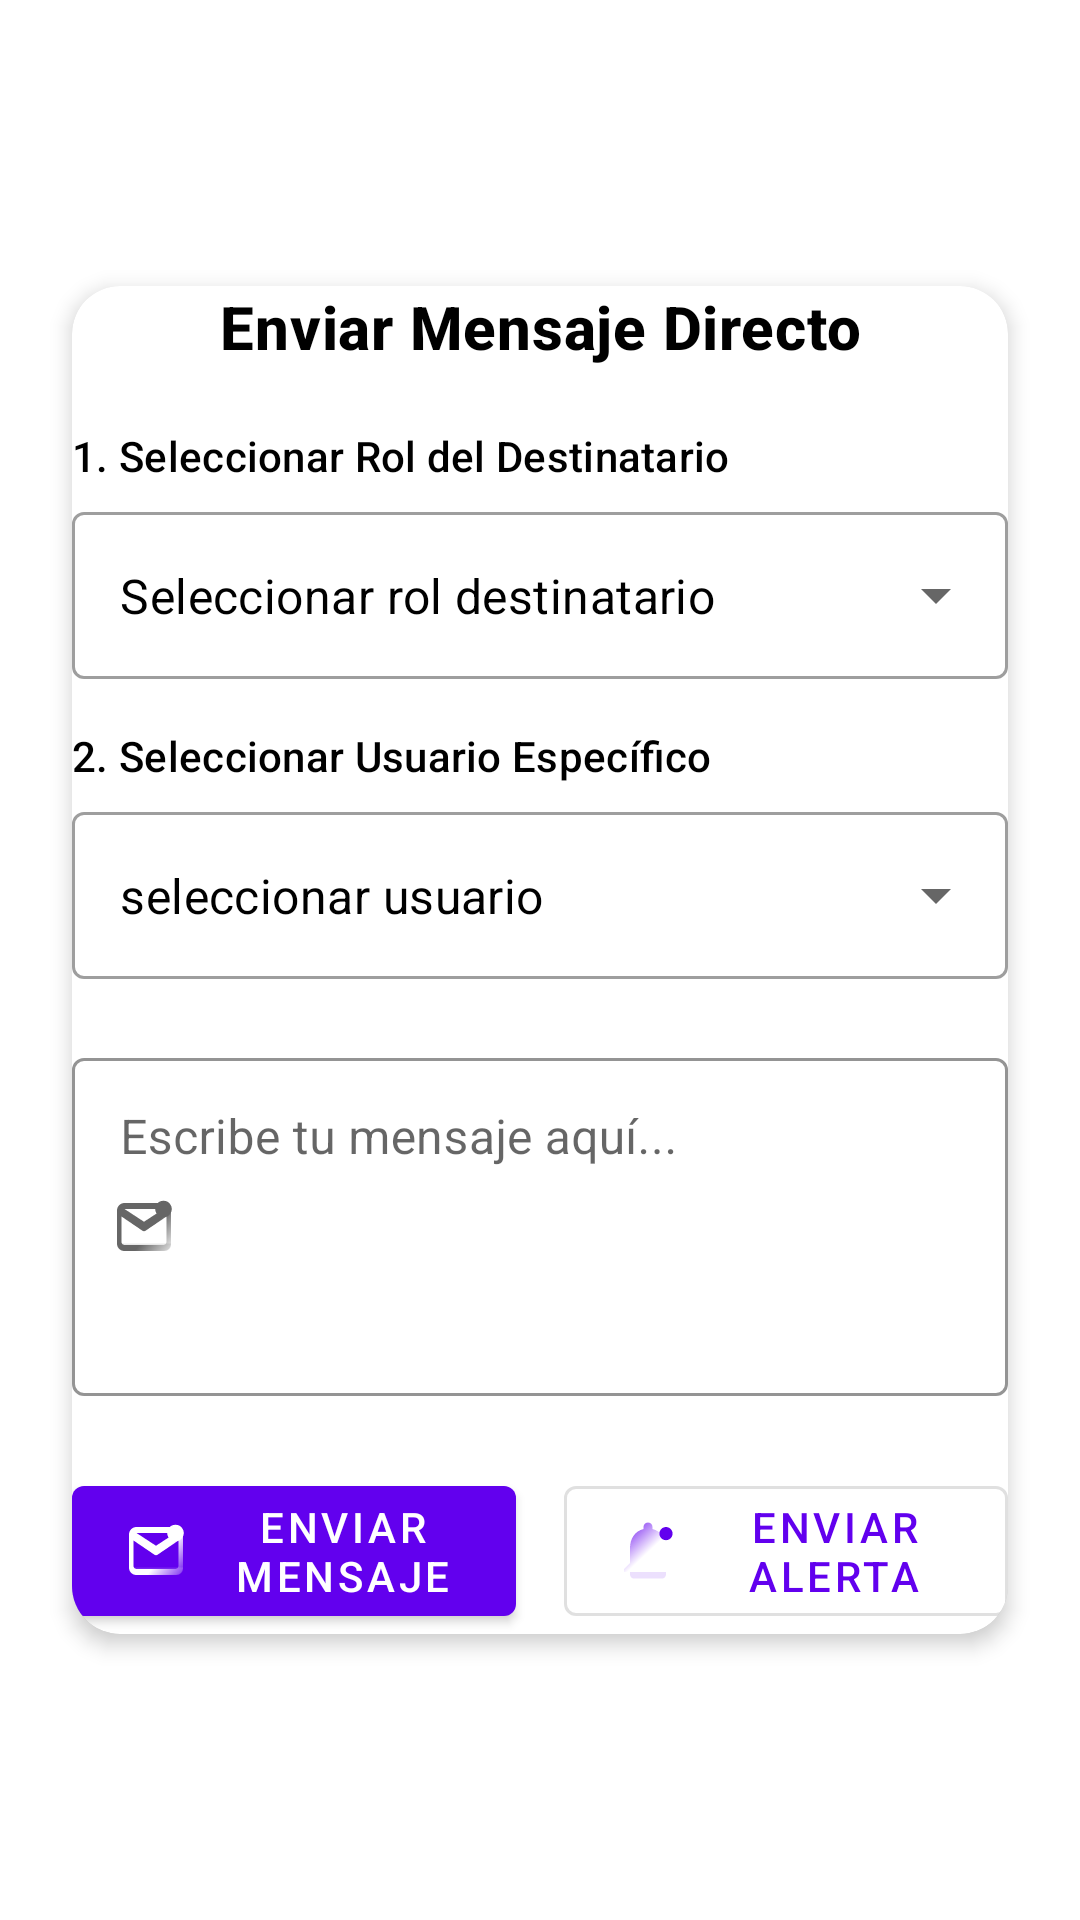

The Android layout XML behind this screen, and the referenced resources:
<!-- AndroidManifest.xml: application theme Theme.Splascreem -->
<!-- res/layout/fragment_send_message.xml -->
<?xml version="1.0" encoding="utf-8"?>
<androidx.constraintlayout.widget.ConstraintLayout
    xmlns:android="http://schemas.android.com/apk/res/android"
    xmlns:app="http://schemas.android.com/apk/res-auto"
    xmlns:tools="http://schemas.android.com/tools"
    android:layout_width="match_parent"
    android:layout_height="match_parent"
    android:background="?attr/colorSurface"
    tools:context=".SendMessageFragment"
    android:padding="16dp">

    
    <com.google.android.material.card.MaterialCardView
        android:id="@+id/card_container"
        android:layout_width="0dp"
        android:layout_height="wrap_content"
        android:layout_margin="8dp"
        android:padding="16dp"
        app:cardCornerRadius="16dp"
        app:cardElevation="4dp"
        app:layout_constraintTop_toTopOf="parent"
        app:layout_constraintBottom_toBottomOf="parent"
        app:layout_constraintStart_toStartOf="parent"
        app:layout_constraintEnd_toEndOf="parent">

        <LinearLayout
            android:layout_width="match_parent"
            android:layout_height="wrap_content"
            android:orientation="vertical"
            android:gravity="center_horizontal">

            
            <TextView
                android:id="@+id/tv_title_send_message"
                android:layout_width="wrap_content"
                android:layout_height="wrap_content"
                android:text="Enviar Mensaje Directo"
                android:textAppearance="@style/TextAppearance.MaterialComponents.Headline6"
                android:textStyle="bold"
                android:gravity="center"
                android:paddingBottom="12dp" />

            
            <TextView
                android:id="@+id/tv_role_label"
                android:layout_width="match_parent"
                android:layout_height="wrap_content"
                android:text="1. Seleccionar Rol del Destinatario"
                android:textAppearance="@style/TextAppearance.MaterialComponents.Subtitle2"
                android:layout_marginTop="8dp"
                android:layout_marginBottom="4dp"/>

            <com.google.android.material.textfield.TextInputLayout
                android:id="@+id/til_role"
                style="@style/Widget.MaterialComponents.TextInputLayout.OutlinedBox.ExposedDropdownMenu"
                android:layout_width="match_parent"
                android:layout_height="wrap_content">

                <AutoCompleteTextView
                    android:id="@+id/spinner_user_role"
                    android:layout_width="match_parent"
                    android:layout_height="wrap_content"
                    android:text="Seleccionar rol destinatario"
                    android:inputType="none" />
            </com.google.android.material.textfield.TextInputLayout>

            
            <TextView
                android:id="@+id/tv_user_label"
                android:layout_width="match_parent"
                android:layout_height="wrap_content"
                android:text="2. Seleccionar Usuario Específico"
                android:textAppearance="@style/TextAppearance.MaterialComponents.Subtitle2"
                android:layout_marginTop="16dp"
                android:layout_marginBottom="4dp"/>

            <com.google.android.material.textfield.TextInputLayout
                android:id="@+id/til_user"
                style="@style/Widget.MaterialComponents.TextInputLayout.OutlinedBox.ExposedDropdownMenu"
                android:layout_width="match_parent"
                android:layout_height="wrap_content">

                <AutoCompleteTextView
                    android:id="@+id/spinner_select_user"
                    android:layout_width="match_parent"
                    android:layout_height="wrap_content"
                    android:text="seleccionar usuario"
                    android:textColor="@color/black"
                    android:inputType="none" />
            </com.google.android.material.textfield.TextInputLayout>

            
            <com.google.android.material.textfield.TextInputLayout
                android:id="@+id/til_message"
                style="@style/Widget.MaterialComponents.TextInputLayout.OutlinedBox"
                android:layout_width="match_parent"
                android:layout_height="wrap_content"
                android:layout_marginTop="20dp"
                app:boxStrokeColor="?attr/colorPrimary"
                app:hintTextAppearance="@style/TextAppearance.MaterialComponents.Body2"
                app:startIconDrawable="@drawable/ic_message">

                <com.google.android.material.textfield.TextInputEditText
                    android:id="@+id/et_message_content"
                    android:layout_width="match_parent"
                    android:layout_height="wrap_content"
                    android:hint="Escribe tu mensaje aquí..."
                    android:inputType="textMultiLine"
                    android:minLines="4"
                    android:gravity="top|start"/>
            </com.google.android.material.textfield.TextInputLayout>

            
            <LinearLayout
                android:id="@+id/ll_action_buttons"
                android:layout_width="match_parent"
                android:layout_height="wrap_content"
                android:orientation="horizontal"
                android:gravity="center"
                android:layout_marginTop="24dp"
                android:weightSum="2">

                <com.google.android.material.button.MaterialButton
                    android:id="@+id/btn_send_message"
                    style="@style/Widget.MaterialComponents.Button"
                    android:layout_width="0dp"
                    android:layout_height="wrap_content"
                    android:layout_weight="1"
                    android:text="Enviar Mensaje"
                    android:layout_marginEnd="8dp"
                    app:icon="@drawable/ic_message"
                    app:iconPadding="8dp"
                    app:iconTint="@color/white"/>

                <com.google.android.material.button.MaterialButton
                    android:id="@+id/btn_send_alert"
                    style="@style/Widget.MaterialComponents.Button.OutlinedButton"
                    android:layout_width="0dp"
                    android:layout_height="wrap_content"
                    android:layout_weight="1"
                    android:text="Enviar Alerta"
                    android:layout_marginStart="8dp"
                    app:icon="@drawable/ic_alert"
                    app:iconPadding="8dp"/>
            </LinearLayout>
        </LinearLayout>
    </com.google.android.material.card.MaterialCardView>

    
    <ProgressBar
        android:id="@+id/progress_bar_send"
        android:layout_width="48dp"
        android:layout_height="48dp"
        android:indeterminate="true"
        android:visibility="gone"
        app:layout_constraintTop_toTopOf="parent"
        app:layout_constraintBottom_toBottomOf="parent"
        app:layout_constraintStart_toStartOf="parent"
        app:layout_constraintEnd_toEndOf="parent"/>

</androidx.constraintlayout.widget.ConstraintLayout>
<!-- resources referenced by this layout -->
<resources>
  <color name="black">#FF000000</color>
  <color name="white">#FFFFFFFF</color>
  <!-- drawable ic_alert (drawable) -->
  <vector xmlns:android="http://schemas.android.com/apk/res/android"
      xmlns:aapt="http://schemas.android.com/aapt"
      android:width="24dp"
      android:height="24dp"
      android:viewportWidth="24"
      android:viewportHeight="24">
  
      
      <path
          android:pathData="M12,22c1.1,0 2,-0.9 2,-2h-4c0,1.1 0.9,2 2,2zm6,-6v-5c0,-3.07 -1.63,-5.64 -4.5,-6.32V4c0,-0.83 -0.67,-1.5 -1.5,-1.5s-1.5,0.67 -1.5,1.5v0.68C7.63,5.36 6,7.92 6,11v5l-2,2v1h16v-1l-2,-2z">
          <aapt:attr name="android:fillColor">
              <gradient
                  android:type="linear"
                  android:startX="3"
                  android:startY="3"
                  android:endX="21"
                  android:endY="22">
                  <item android:offset="0" android:color="?attr/colorSecondary"/>
                  <item android:offset="0.5" android:color="?attr/colorSecondaryContainer"/>
                  <item android:offset="1" android:color="?attr/colorTertiary"/>
              </gradient>
          </aapt:attr>
      </path>
  
      
      <path
          android:fillColor="#1F000000"
          android:pathData="M6,19h12v0.8c0,0.6 -0.4,1.1 -1,1.4H7c-0.6,-0.3 -1,-0.8 -1,-1.4V19z"/>
  
      
      <path
          android:fillColor="#FFD32F2F"
          android:pathData="M18,4a2.2,2.2 0 1,1 -0.01,0"/>
  
  </vector>
  <style name="Theme.Splascreem" parent="Base.Theme.Splascreem" />
  <style name="Base.Theme.Splascreem" parent="Theme.MaterialComponents.Light.NoActionBar">
          
          <item name="colorPrimary">@color/colorPrimary</item>
          <item name="colorPrimaryVariant">@color/colorPrimaryVariant</item>
          <item name="colorOnPrimary">@color/colorOnPrimary</item>
  
          
          <item name="android:colorBackground">@color/backgroundColor</item>
          <item name="colorSurface">@color/surfaceColor</item>
          <item name="colorOnSurface">@color/colorOnSurface</item> 
  
          
          <item name="android:textColorPrimary">@color/textColorPrimary</item>
          <item name="android:textColorSecondary">@color/textColorSecondary</item>
      </style>
  <color name="colorPrimary">#FF6200EE</color>
  <color name="colorPrimaryVariant">#FF3700B3</color>
  <color name="colorOnPrimary">#FFFFFFFF</color>
  <color name="backgroundColor">#FFFFFFFF</color>
  <color name="surfaceColor">#FFFFFFFF</color>
  <color name="colorOnSurface">#FF000000</color>
  <color name="textColorPrimary">#FF000000</color>
  <color name="textColorSecondary">#8A000000</color>
</resources>
